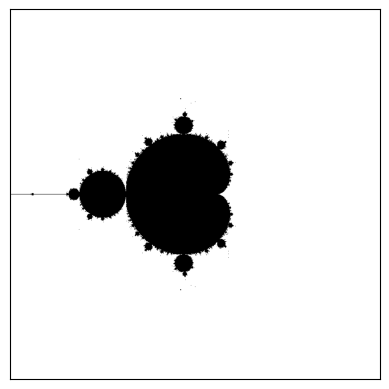

This chart was generated by the following Python code:
import numpy as np
import matplotlib.pyplot as plt
import time
x_size,y_size=800,800
ite_limit=100
def mandelbrot_set_ite(x,y,ite_limit):
    c=(x-400)/200+(y-400)/200*1j
    z=0+0j
    ite_time=0
    while abs(z)<2 and ite_time<ite_limit:
        z=z**2 +c
        ite_time+=1
    if ite_time==ite_limit:
        return 1
    else:
        return 0
pix_set= np.zeros([x_size, y_size], dtype='i')
start_time=time.time()
for j in range(x_size):
    for i in range(y_size):
        x = j
        y = i
        pix_set[i, j] = mandelbrot_set_ite(x, y, ite_limit)
end_time=time.time()
#print(end_time-start_time)
plt.xticks([])
plt.yticks([])
plt.imshow(pix_set,aspect='equal',cmap='gray_r')
plt.show()